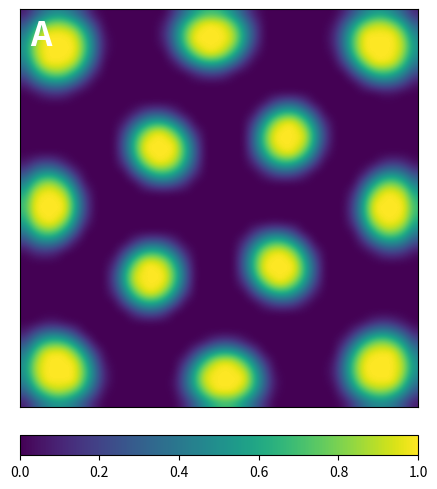

Write Python code to recreate this figure. (Note: this script raises an exception after producing the figure.)
# Dynamic Neural Field simulation
# Copyright (c) 2017 Nicolas P. Rougier
'''
Dynamic neural field
====================

This script implements the numerical integration of dynamic neural field of the
form:
                  
  ∂U(x,t)             ⌠+∞ 
τ ------- = -U(x,t) + ⎮  w(|x-y|).f(U(y,t)).dy + I(x,t) + h
    ∂t                ⌡-∞ 

where U(x,t) is the potential of a neural population at position x and time t
      W(d) is a neighborhood function from ℝ⁺ → ℝ
      f(x) is the firing rate of a single neuron from ℝ → ℝ
      I(x,t) is the input at position x and time t
      h is the resting potential
      τ is the temporal decay of the synapse

References:
    http://www.scholarpedia.org/article/Neural_fields
'''
import numpy as np
import scipy.linalg
from scipy.ndimage.filters import convolve


def gaussian(n=40, center=(0,0), sigma=0.1):
    xmin, xmax = -1, +1
    ymin, ymax = -1, +1
    x0, y0 = center
    X, Y = np.meshgrid(np.linspace(xmin-x0, xmax-x0, n, endpoint=True),
                       np.linspace(ymin-y0, ymax-y0, n, endpoint=True))
    D = X*X+Y*Y
    return np.exp(-0.5*D/sigma**2)


def convolve1d( Z, K ):
    # return convolve(Z, K, mode='constant')
    R = np.convolve(Z, K, 'same')
    i0 = 0
    if R.shape[0] > Z.shape[0]:
        i0 = (R.shape[0]-Z.shape[0])//2 + 1 - Z.shape[0]%2
    i1 = i0 + Z.shape[0]
    return R[i0:i1]


def convolve2d(Z, K, USV = None):
    epsilon = 1e-9
    if USV is None:
        U,S,V = scipy.linalg.svd(K)
        U,S,V = U.astype(K.dtype), S.astype(K.dtype), V.astype(K.dtype)
    else:
        U,S,V = USV
    n = (S > epsilon).sum()
    R = np.zeros(Z.shape)
    for k in range(n):
        Zt = Z * S[k]
        for i in range(Zt.shape[0]):
            Zt[i,:] = convolve1d(Zt[i,:], V[k,::-1])
        for i in range(Zt.shape[1]):
            Zt[:,i] = convolve1d(Zt[:,i], U[::-1,k])
        R += Zt
    return R


# -----------------------------------------------------------------------------
if __name__ == '__main__':
    import matplotlib.pyplot as plt
    from matplotlib.animation import FuncAnimation

    #  Parameters
    # ----------------------------------------------------------
    seed        = 1      # Seed for the random number generator
    n           = 40     # Size of the neural field
    dt          = 0.10   # Timestep (seconds)
    duration    = 10.0   # Simulation duration (seconds)
    tau         = 0.75   # Time constant (seconds)
    h           = 0.0    # Resting potential
    I_weight    = 0.1    # Weight from input to field
    s = (40*40)/(n*n)    # Scaling factor

    sigma_e     = 0.05  # Sigma for excitatory connections
    scale_e     = 0.15*s # Intensity for excitatory connections
    sigma_i     = 0.085  # Sigma for inhibitory connections
    scale_i     = 0.05*s # Intensity for inhibitory connections

    noise       = 0.10   # White noise level
    stim_n      = 3      # Number of stimulus
    stim_sigma  = 0.1    # Stimulus width
    stim_rho    = 0.75   # Stimulus distance from center
    stim_theta  = 0.0    # Current angular position
    stim_dtheta = 0.0005 # Stimulus angular speed
    def f(x):            # Activation function 
        return np.minimum(np.maximum(x, 0.0), 1.0)


    # Initialization
    # ----------------------------------------------------------
    np.random.seed(1)
    I = np.zeros((n,n))
    U, V = np.zeros((n,n)), np.zeros((n,n))
    K = (scale_e*gaussian(2*n+1, sigma=sigma_e) -
         scale_i*gaussian(2*n+1, sigma=sigma_i))
    USV = scipy.linalg.svd(K)

    I[...] = 0.5 + np.random.uniform(-noise/2, +noise/2, (n,n))


    # Simulation
    # ----------------------------------------------------------
    def update(frame):
        global I, U, V, stim_theta, stim_dtheta, noise

        for i in range(10):
            L = convolve2d(U, K, USV)
            V = V + dt/tau*(-V + L + I_weight*I + h)
            U = f(V)

        im_U.set_data(U)
        im_U.set_clim(0,U.max())


    # Visualization
    # ----------------------------------------------------------
    fig = plt.figure(figsize=(5,5))
    ax = plt.subplot(1,1,1)

    for i in range(1000):
        L = convolve2d(U, K, USV)
        V = V + dt/tau*(-V + L + I_weight*I + h)
        U = f(V)
    
    im_U = plt.imshow(U, vmin=0, vmax=1, interpolation="bicubic",
                      extent=[-1,+1,-1,+1], origin="lower")
    ax.set_xticks([])
    ax.set_yticks([])
    ax.text(0.025,+0.975, "A", color="white", ha="left", va="top",
            weight="bold", size=24, transform=ax.transAxes)
    from mpl_toolkits.axes_grid1 import make_axes_locatable
    divider = make_axes_locatable(plt.gca())
    cax = divider.append_axes("bottom", '5%', pad='7%')
    fig.colorbar(im_U, cax=cax, orientation="horizontal")
    plt.tight_layout()

    plt.savefig("figures/figure-8A.pdf")
    plt.show()
